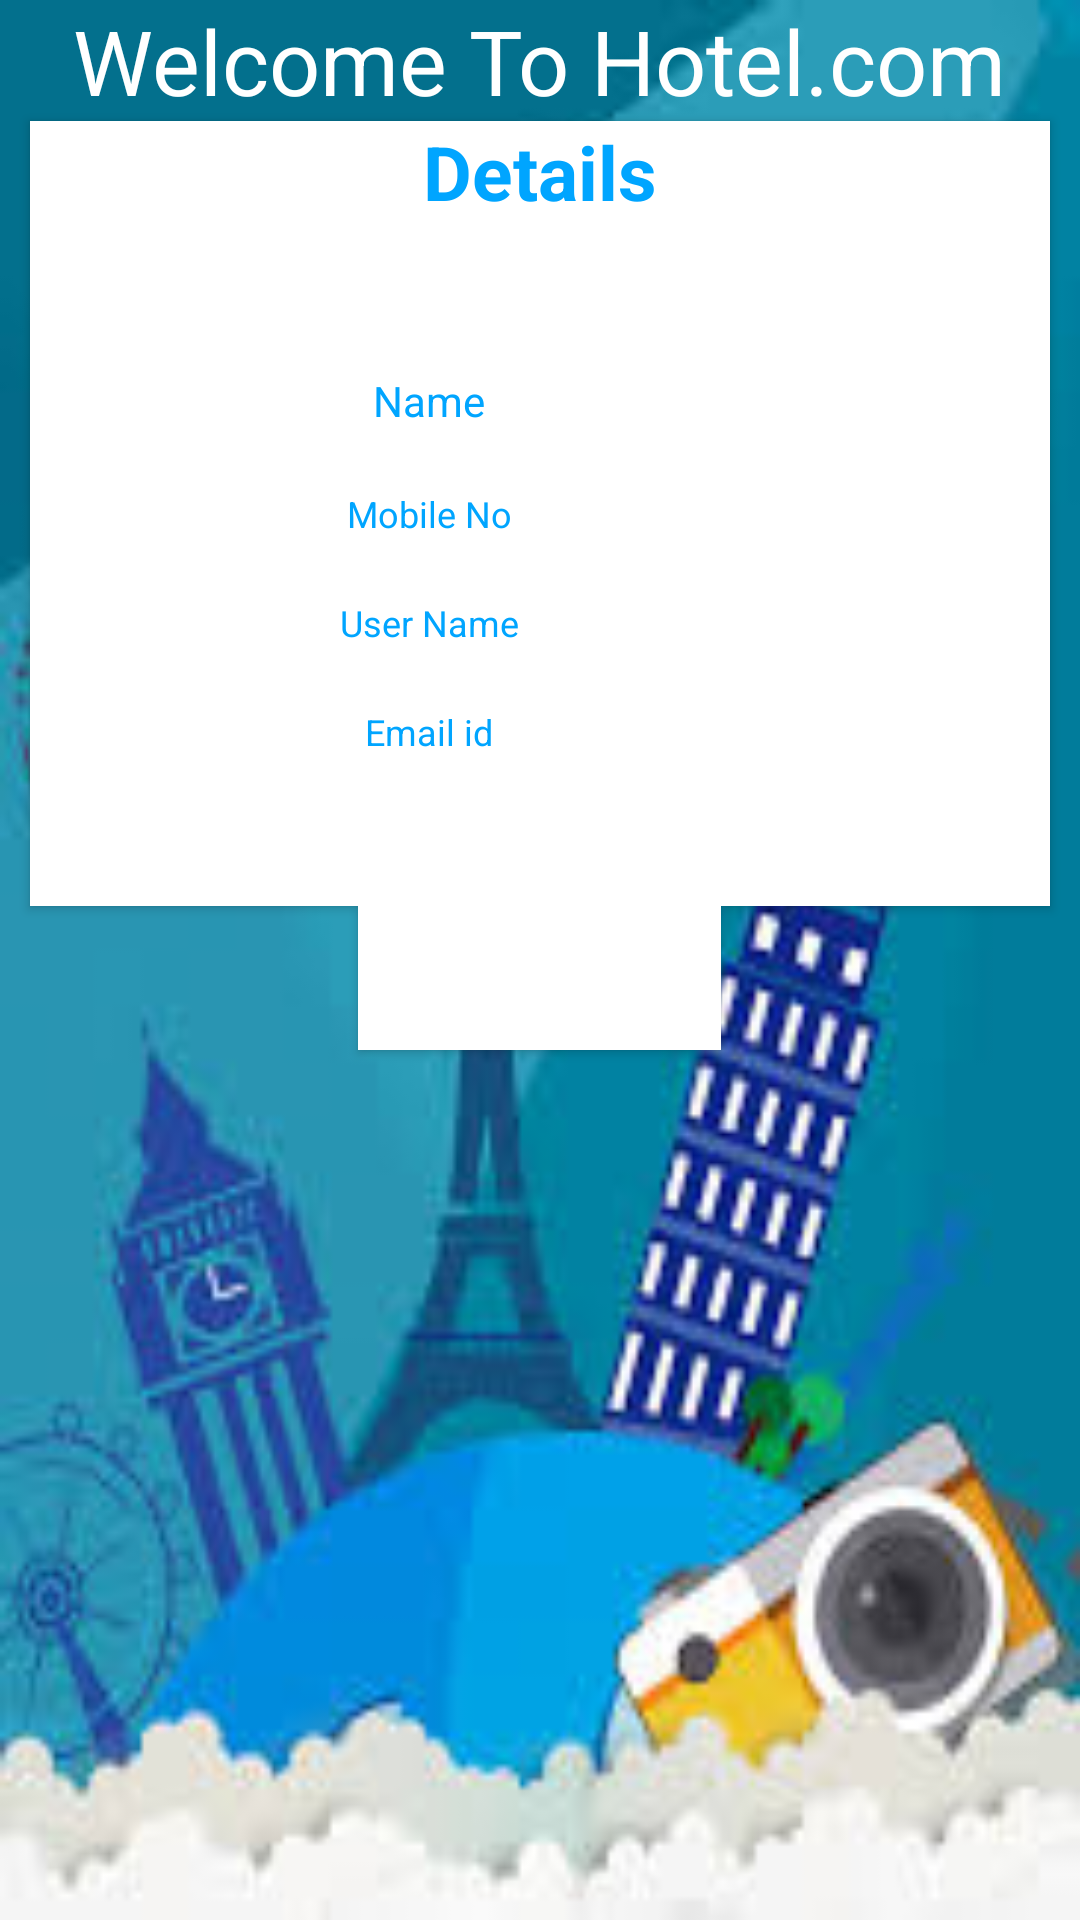

The Android layout XML behind this screen, and the referenced resources:
<!-- AndroidManifest.xml: application theme Theme.FireBaselogin -->
<!-- res/layout/activity_profile_page.xml -->
<?xml version="1.0" encoding="utf-8"?>
<LinearLayout
    xmlns:android="http://schemas.android.com/apk/res/android"
    xmlns:app="http://schemas.android.com/apk/res-auto"
    xmlns:tools="http://schemas.android.com/tools"
    style="@style/loginCard"
    android:layout_height="match_parent"
    android:layout_width="match_parent"
    android:orientation="vertical"
    android:background="@drawable/background2"
    tools:context=".ProfilePage">

    <LinearLayout
        android:layout_width="match_parent"
        android:layout_height="match_parent"
        android:orientation="vertical">

        <TextView
            android:layout_width="wrap_content"
            android:layout_height="wrap_content"
            android:text="Welcome To Hotel.com"
            android:layout_gravity="center"
            android:textColor="@color/whiteCardColor"
            android:textSize="30dp"
            />



    <androidx.cardview.widget.CardView
        style="@style/loginCard"
        app:cardCornerRadius="@dimen/loginCardRadius"
        android:elevation="5dp"
        android:layout_width="match_parent"
        android:layout_height="wrap_content"
        android:layout_marginLeft="10dp"
        android:layout_marginRight="10dp"
        android:layout_gravity="center"
        android:layout_marginTop="@dimen/loginViewsMargin"
        android:layout_marginBottom="@dimen/loginViewsMargin"
        android:background="@color/whiteCardColor">

    <LinearLayout
        style="@style/linearParent"
        android:layout_gravity="center"
        android:padding="@dimen/loginViewsMargin">

        <TextView
            style="@style/headerTextPrimary"
            android:text="Details"
            android:textSize="25dp"
            android:layout_marginTop="@dimen/loginViewsMargin"/>

        <TableLayout
            android:layout_width="match_parent"
            android:layout_height="wrap_content"
            android:background="@android:color/white"
            android:layout_margin="40dp">

            <TableRow
               >

                <TextView
                    android:layout_width="match_parent"
                    android:layout_height="wrap_content"
                    android:text="Name"
                    android:textColor="@color/colorGreen"
                    android:padding="10sp"
                    android:textSize="14sp"
                    android:layout_weight="4"
                    android:gravity="center_horizontal"
                    />

                <TextView
                    android:id="@+id/et_name"
                    android:layout_width="match_parent"
                    android:layout_height="wrap_content"
                    android:text=""

                    android:padding="10sp"
                    android:textSize="14sp"
                    android:layout_weight="2"
                    android:gravity="center_horizontal"
                    />

            </TableRow>

            <TableRow>
                <TextView

                    android:layout_width="match_parent"
                    android:layout_height="wrap_content"
                    android:text="Mobile No"
                    android:textColor="@color/colorGreen"
                    android:padding="10sp"
                    android:textSize="12sp"
                    android:layout_weight="4"
                    android:gravity="center_horizontal"
                    />

                <TextView
                    android:id="@+id/et_mobileno"
                    android:layout_width="match_parent"
                    android:layout_height="wrap_content"
                    android:text=""
                    android:padding="10sp"
                    android:textSize="12sp"
                    android:layout_weight="2"
                    android:gravity="center_horizontal"
                    />

            </TableRow>
            <TableRow>
                <TextView
                    android:layout_width="match_parent"
                    android:layout_height="wrap_content"
                    android:text="User Name"
                    android:textColor="@color/colorGreen"
                    android:padding="10sp"
                    android:textSize="12sp"
                    android:layout_weight="4"
                    android:gravity="center_horizontal"
                    />

                <TextView
                    android:id="@+id/et_username"
                    android:layout_width="match_parent"
                    android:layout_height="wrap_content"
                    android:text=""
                    android:padding="10sp"
                    android:textSize="12sp"
                    android:layout_weight="2"
                    android:gravity="center_horizontal"
                    />

            </TableRow>
            <TableRow>
                <TextView
                    android:layout_width="match_parent"
                    android:layout_height="wrap_content"
                    android:text="Email id"
                    android:textColor="@color/colorGreen"
                    android:padding="10sp"
                    android:textSize="12sp"
                    android:layout_weight="4"
                    android:gravity="center_horizontal"
                    />

                <TextView
                    android:id="@+id/et_emailid"
                    android:layout_width="match_parent"
                    android:layout_height="wrap_content"
                    android:text=""
                    android:padding="10sp"
                    android:textSize="12sp"
                    android:layout_weight="2"
                    android:gravity="center_horizontal"
                    />

            </TableRow>
        </TableLayout>
    </LinearLayout>
    </androidx.cardview.widget.CardView>

        <Button
            android:id="@+id/bookbtn"
            style="@style/loginButton"
            android:layout_gravity="center_horizontal"
            android:layout_marginTop="@dimen/loginViewsMargin"
            android:background="#FFFFFF"
            android:text="Look for Hotels" />
    </LinearLayout>
</LinearLayout>
<!-- resources referenced by this layout -->
<resources>
  <color name="colorGreen">#00a5ff</color>
  <color name="whiteCardColor">#fff</color>
  <!-- drawable background2: jpg bitmap (drawable-v24, 8590 bytes) -->
  <style name="headerTextPrimary" parent="headerText">
          <item name="android:textColor">@color/primaryTextColor</item>
      </style>
  <style name="linearParent" parent="parent">
          <item name="android:orientation">vertical</item>
      </style>
  <style name="loginButton" parent="viewParent">
          <item name="android:background">@drawable/login_button_bk</item>
          <item name="android:textColor">@color/whiteTextColor</item>
          <item name="android:textStyle">bold</item>
      </style>
  <style name="loginCard" parent="parent">
  
  
      </style>
  <style name="Theme.FireBaselogin" parent="Theme.MaterialComponents.DayNight.DarkActionBar">
          
          <item name="colorPrimary">@color/purple_500</item>
          <item name="colorPrimaryVariant">@color/purple_700</item>
          <item name="colorOnPrimary">@color/white</item>
          
          <item name="colorSecondary">@color/teal_200</item>
          <item name="colorSecondaryVariant">@color/teal_700</item>
          <item name="colorOnSecondary">@color/black</item>
          
          <item name="android:statusBarColor" tools:targetApi="l">?attr/colorPrimaryVariant</item>
          
      </style>
  <style name="headerText" parent="parent">
          <item name="android:textSize">@dimen/headerTextSize</item>
          <item name="android:textAlignment">center</item>
          <item name="android:textColor">@color/whiteTextColor</item>
          <item name="android:textStyle">bold</item>
      </style>
  <color name="primaryTextColor">#00a5ff</color>
  <style name="parent">
          <item name="android:layout_width">match_parent</item>
          <item name="android:layout_height">wrap_content</item>
          <item name="background">@color/white</item>
      </style>
  <style name="viewParent">
          <item name="android:layout_width">wrap_content</item>
          <item name="android:layout_height">wrap_content</item>
      </style>
  <!-- drawable login_button_bk (drawable) -->
  <?xml version="1.0" encoding="utf-8"?>
  <shape xmlns:android="http://schemas.android.com/apk/res/android" android:shape="rectangle" >
      <corners
          android:radius="27dp"
          />
      <gradient
          android:angle="45"
          android:centerX="35%"
          android:startColor="#408bff"
          android:endColor="#79EBFD"
          android:type="linear"
          />
      <size
          android:width="172dp"
          android:height="54dp"
          />
  </shape>
  <color name="whiteTextColor">#fff</color>
  <color name="purple_500">#FF6200EE</color>
  <color name="purple_700">#FF3700B3</color>
  <color name="white">#FFFFFFFF</color>
  <color name="teal_200">#FF03DAC5</color>
  <color name="teal_700">#FF018786</color>
  <color name="black">#FF000000</color>
</resources>
